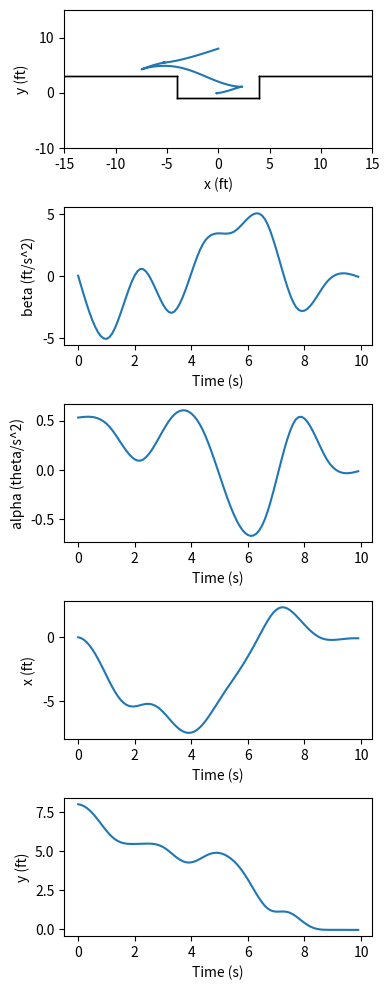

Source code (Python):
import numpy as np
import sys
import scipy
import time
import random
import matplotlib.pyplot as plt
import math
import struct
from scipy import interpolate
population_size = 321
mutation_rate = .005
size_of_parameter_vector = 7
max_generations = 1200

min_heading = -0.524
max_heading = 0.524

min_acceleration = -5
max_acceleration = 5

time_steps = 10
steps_per_time_step = 0.1
# List of the time steps to use for interpolation
all_time_steps_for_x = np.arange(0, time_steps, steps_per_time_step)
amt_control_variables = 2
total_entries = time_steps * amt_control_variables
# Creates a new chromosome for a single time step
chromosomes = [0, 1]
total_chromosomes = 10

initial_state =  [0, 8, 0, 0]

final_state = np.array([0, 0, 0, 0])
K = 200
cost_for_being_out_of_bounds = 1
stop_criteria = 0.1

total_bits = size_of_parameter_vector * (total_entries - 2)  #subtract 2 for the initial 2 states

# Creates a new gray coded binary sequence
def newChromosome():
    chromosomeSequence = [1, 0, 0, 0, 0, 0, 0, 1, 0, 0, 0, 0, 0, 0]
    chromosomeSequence += np.random.choice(chromosomes, total_bits).tolist()
    return chromosomeSequence

# Take in an array of 7 values for a value sequence of a gene to convert it to decimal
def binaryToDecimal(binary_array):
    decimal = 0
    for i in range(len(binary_array) -1, -1, -1):
        decimal = decimal + binary_array[i] * pow(2, len(binary_array)- (i + 1))
    if binary_array[0] == 0:
        decimal *= -1
    return decimal

def flip(c):
    return 1 if(c == 0) else 0;
def graytoBinary(gray):
    binary = [];

    binary.append(gray[0])

    # Compute remaining bits
    for i in range(1, len(gray)):

        # If current bit is 0,
        # concatenate previous bit
        if (gray[i] == 0):
            binary.append(binary[i - 1])

        # Else, concatenate invert
        # of previous bit
        else:
            binary.append(flip(binary[i - 1]))

    return binary;

# Converts a given binary input into standardized accelerations and headings
# Convert from - 2^(size_of_parameter_vector) - 1, to [min, max]
max = pow(2, size_of_parameter_vector)-1
def convertHeading(binary_chromosome):
    #binary_chromosome = graytoBinary(graycode_chromosome.tolist())
    oldVal = abs(binaryToDecimal(binary_chromosome))
    newRange = max_heading - min_heading
    return ((oldVal * newRange ) / max) + min_heading
# Converts acceleration
def convertAcceleration(binary_chromosome):
    #binary_chromosome = graytoBinary(graycode_chromosome.tolist())
    oldVal = abs(binaryToDecimal(binary_chromosome))
    newRange = max_acceleration - min_acceleration
    return ((oldVal * newRange) / max) + min_acceleration

def costFunction(local_final_state, cf):
    if cf == 0:
        cost = np.linalg.norm( local_final_state - final_state)
    else:
        cost = K + cf
    return cost
def generateNewPopulation():
    population = []
    for i in range(0, population_size, 1):
        population.append(newChromosome())
    return population

def convertChromesomeSequence(non_split_chromosome):
    chromesome = np.array_split(non_split_chromosome, total_entries)
    optimization_parameter = []
    acceleration_history = []
    heading_history = []
    x = []
    y = []
    for i in range(0, len(chromesome), 2):

        heading = convertHeading(chromesome[i])
        acceleration = convertAcceleration(chromesome[i+1])

        acceleration_history.append(acceleration)
        heading_history.append(heading)
        optimization_parameter.append(heading)
        optimization_parameter.append(acceleration)

    time = np.linspace(0, time_steps, num=time_steps, endpoint = True)
    s = interpolate.CubicSpline(time, acceleration_history, bc_type='natural')
    h = interpolate.CubicSpline(time, heading_history, bc_type='natural')
    x_new = np.linspace(0, 10, 100)
    acceleration_new = s(x_new)
    heading_new = h(x_new)

    current_x = initial_state[0]
    current_y = initial_state[1]
    #print(heading_new)
    local_cost = 0
    for timeStep in range(0, len(all_time_steps_for_x)):
        current_velocity = acceleration_new[timeStep]
        current_heading = heading_new[timeStep]
        current_x += steps_per_time_step * current_velocity * math.cos(current_heading)
        current_y += steps_per_time_step * current_velocity * math.sin(current_heading)

        if isNotInBounds(current_x, current_y):
            local_cost += math.pow(getYValue(current_x) - current_y, 2 ) * steps_per_time_step
        x.append( current_x)
        y.append( current_y)
    local_final_state = np.array([current_x, current_y, current_heading, current_velocity])
    cost = costFunction(local_final_state, local_cost)
    return {
        "cost": cost,
        "fitness": 1 / (cost+1),
        "x": x,
        "y": y,
        "acceleration": acceleration_new,
        "heading": heading_new,
        "optimization_vector": optimization_parameter
    }
    #return [cost, x, y]

def crossOver(pop1, pop2):
    # For every chromsome in each population
    cross_over_pivot = np.random.randint(0, len(pop1))
    second_pivot = np.random.randint(cross_over_pivot, len(pop1))
    new_child1 = pop2[0:cross_over_pivot] + pop1[cross_over_pivot:second_pivot] + pop2[second_pivot:]
    new_child2 = pop1[0:cross_over_pivot] + pop2[cross_over_pivot:second_pivot] + pop1[second_pivot:]
    new_c_1 = []
    new_c_2 = []
    # do mutation of children
    for i in range(len(new_child1)):
        new_c_1.insert(i, random.choices(
            [new_child1[i], (new_child1[i] + 1 % 2)],
            weights=[(1 - mutation_rate), mutation_rate]
        )[0]
                          )
        new_c_2.insert(i, random.choices(
            [new_child2[i], (new_child2[i] + 1 % 2)],
            weights=[1 - mutation_rate, mutation_rate]
        )[0])
    return [new_c_1, new_c_2]
# Do crossover breeding
def newPopulationCrossover(chance_array, pops):
    new_chromeosomes = []
    for i in range(math.floor(population_size/2)):

        new_indexs = np.random.choice(
            population_size,
            2,
            p=chance_array
        )
        pop1 = pops[new_indexs[0]]
        pop2 = pops[new_indexs[1]]
        new_sequences = crossOver(pop1, pop2)
        new_chromeosomes.append(new_sequences[0])
        new_chromeosomes.append(new_sequences[1])

    return new_chromeosomes

# Basically converts an entire
def doPopulationGeneration(pops, generation):
    fitness_of_pops = []
    total_combined_fitness = 0
    most_fit_pop_index = 0
    for i in range(len(pops)):
        pop = pops[i]
        values = convertChromesomeSequence(pop) # converts chromeosequence to cost function
        total_combined_fitness += values["fitness"] # get the cost index
        fitness_of_pops.insert(i, values)
        if values["fitness"] > fitness_of_pops[most_fit_pop_index]["fitness"]:
            most_fit_pop_index = i
    print("Generation " +str(generation) +" : J = " + str(fitness_of_pops[most_fit_pop_index]["cost"]) )


    if fitness_of_pops[most_fit_pop_index]["fitness"] >= 1-stop_criteria or generation >= max_generations:
        return None, fitness_of_pops[most_fit_pop_index]

    # Calculate fitness chance and setup random selection for crossover with pops
    chance_array = []
    for i in range(len(fitness_of_pops)):
        pop = fitness_of_pops[i]
        chance_array.insert(i, pop["fitness"] / total_combined_fitness)

    new_generation = newPopulationCrossover(chance_array, pops)
    #print(new_generation)
    new_generation.append(pops[most_fit_pop_index])
    return new_generation, fitness_of_pops[most_fit_pop_index]

def finalState(most_fit):
    print("")
    print("Final state values:")
    print("x_f = " + str(most_fit["x"][-1]))
    print("y_f = " + str(most_fit["y"][-1]))
    print("alpha_f = " + str(most_fit["heading"][-1]))
    print("v_f = " + str(most_fit["acceleration"][-1]))

    figure, axis = plt.subplots(5, 1, figsize=(4, 2 * 5), tight_layout= True)

    axis[0].set_xlim([-15, 15])
    axis[0].set_ylim([-10, 15])
    axis[0].plot([-15, -4], [3, 3], 'k-', lw=1)
    axis[0].plot([-4, -4], [-1, 3], 'k-', lw=1)
    axis[0].plot([-4, 4], [-1, -1], 'k-', lw=1)
    axis[0].plot([4, 4], [-1, 3], 'k-', lw=1)
    axis[0].plot([15, 4], [3, 3], 'k-', lw=1)
    axis[0].plot(most_fit["x"], most_fit["y"])
    axis[0].plot([-15, -4], [3, 3], 'k-', lw=1)
    axis[0].plot([-4, -4], [-1, 3], 'k-', lw=1)
    axis[0].plot([-4, 4], [-1, -1], 'k-', lw=1)
    axis[0].plot([4, 4], [-1, 3], 'k-', lw=1)
    axis[0].plot([15, 4], [3, 3], 'k-', lw=1)
    plt.setp(axis[0], xlabel="x (ft)", ylabel="y (ft)")

    axis[1].plot(all_time_steps_for_x, most_fit["acceleration"])
    plt.setp(axis[1], xlabel="Time (s)", ylabel="beta (ft/s^2)")

    axis[2].plot(all_time_steps_for_x, most_fit["heading"])
    plt.setp(axis[2], xlabel="Time (s)", ylabel="alpha (theta/s^2)")

    axis[3].plot(all_time_steps_for_x, most_fit["x"])
    plt.setp(axis[3], xlabel="Time (s)", ylabel="x (ft)")

    axis[4].plot(all_time_steps_for_x, most_fit["y"])
    plt.setp(axis[4], xlabel="Time (s)", ylabel="y (ft)")

    plt.show()

def isNotInBounds(x, y):
    if x <= -4 and y > 3:
        return False
    elif (x >-4 and x< 4) and y > -1:
        return False
    elif x>= 4 and y > 3:
        return False
    return True

def getYValue(x):
    if x <= -4:
        return 3
    elif x > -4 and x < 4:
        return -1
    elif x >= 4:
        return 3
    return 0

def main():
    start_time = time.time()
    generations = 0
    current_population = generateNewPopulation()
    while (current_population != None and time.time() -start_time < 420):
        current_population, most_fit = doPopulationGeneration(current_population, generations)
        generations += 1

    finalState(most_fit)
    file = open('control.dat', 'w')
    for val in most_fit["optimization_vector"]:
        file.write(str(val)+"\n")
    file.close()

if __name__ == "__main__":
    main()
